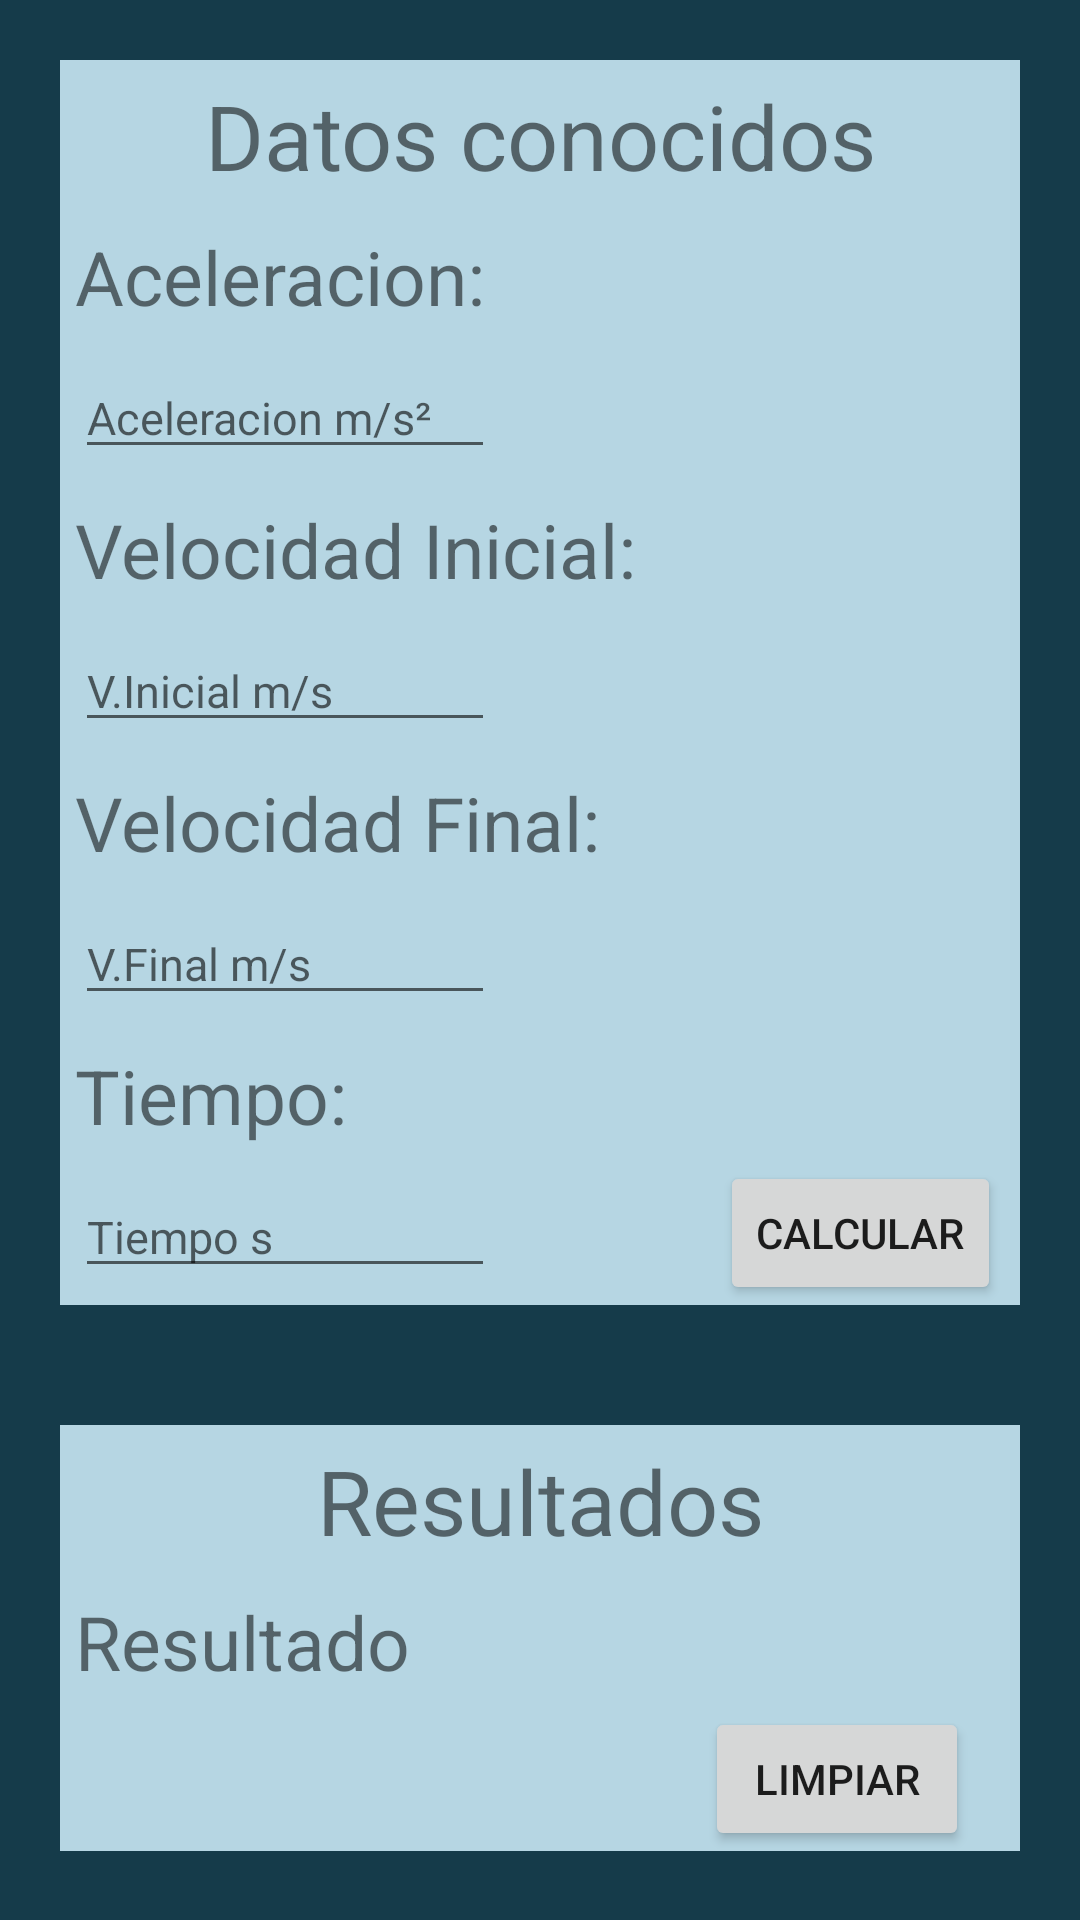

Produce the Android XML layout that renders to this screen, including the resource entries it uses.
<!-- AndroidManifest.xml: application theme Theme.FormularioFisica -->
<!-- res/layout/activity_aceleracion.xml -->
<?xml version="1.0" encoding="utf-8"?>
<RelativeLayout
    xmlns:android="http://schemas.android.com/apk/res/android"
    xmlns:app="http://schemas.android.com/apk/res-auto"
    android:layout_width="match_parent"
    android:layout_height="match_parent"
    android:animationCache="false"
    android:background="@color/white"
    android:backgroundTint="@color/black">

    <RelativeLayout
        android:id="@+id/entrada"
        android:layout_width="match_parent"
        android:layout_height="wrap_content"
        android:layout_marginStart="20dp"
        android:layout_marginTop="20dp"
        android:layout_marginEnd="20dp"
        android:layout_marginBottom="20dp"
        android:background="@color/white"
        android:orientation="horizontal"
        android:outlineAmbientShadowColor="@color/black">

        <TextView
            android:id="@+id/titulo1"
            android:layout_width="match_parent"
            android:layout_height="wrap_content"
            android:layout_marginStart="5sp"
            android:layout_marginTop="5sp"
            android:layout_marginEnd="5sp"
            android:layout_marginBottom="5sp"
            android:text="Datos conocidos"
            android:textAlignment="center"
            android:textSize="30dp" />


        <TextView
            android:id="@+id/distancia"
            android:layout_width="wrap_content"
            android:layout_height="wrap_content"
            android:layout_below="@+id/titulo1"
            android:layout_marginStart="5sp"
            android:layout_marginTop="5sp"
            android:layout_marginEnd="5sp"
            android:layout_marginBottom="5sp"
            android:text="Aceleracion:  "
            android:textSize="25dp" />

        <EditText
            android:id="@+id/etAceleracion"
            android:layout_width="140dp"
            android:layout_height="wrap_content"
            android:layout_below="@+id/distancia"
            android:layout_marginStart="5sp"
            android:layout_marginTop="5sp"
            android:layout_marginEnd="5sp"
            android:layout_marginBottom="5sp"
            android:inputType="number"
            android:hint="Aceleracion m/s²"
            android:textSize="15dp" />

        <TextView
            android:id="@+id/tiempo"
            android:layout_width="wrap_content"
            android:layout_height="wrap_content"
            android:layout_below="@+id/etAceleracion"
            android:layout_marginStart="5sp"
            android:layout_marginTop="5sp"
            android:layout_marginEnd="5sp"
            android:layout_marginBottom="5sp"
            android:text="Velocidad Inicial:  "
            android:textSize="25dp" />

        <EditText
            android:id="@+id/etVi"
            android:layout_width="140dp"
            android:layout_height="wrap_content"
            android:layout_below="@+id/tiempo"
            android:layout_marginStart="5sp"
            android:layout_marginTop="5sp"
            android:layout_marginEnd="5sp"
            android:layout_marginBottom="5sp"
            android:inputType="number"
            android:hint="V.Inicial m/s"
            android:textSize="15dp" />

        <TextView
            android:id="@+id/velocidad"
            android:layout_width="wrap_content"
            android:layout_height="wrap_content"
            android:layout_below="@+id/etVi"
            android:layout_marginStart="5sp"
            android:layout_marginTop="5sp"
            android:layout_marginEnd="5sp"
            android:layout_marginBottom="5sp"
            android:text="Velocidad Final:  "
            android:textSize="25dp" />

        <EditText
            android:id="@+id/etVf"
            android:layout_width="140dp"
            android:layout_height="wrap_content"
            android:layout_below="@+id/velocidad"
            android:layout_marginStart="5sp"
            android:layout_marginTop="5sp"
            android:layout_marginEnd="5sp"
            android:layout_marginBottom="5sp"
            android:inputType="number"
            android:hint="V.Final m/s"
            android:textSize="15dp" />

        <TextView
            android:id="@+id/Tiempo"
            android:layout_width="wrap_content"
            android:layout_height="wrap_content"
            android:layout_below="@+id/etVf"
            android:layout_marginStart="5sp"
            android:layout_marginTop="5sp"
            android:layout_marginEnd="5sp"
            android:layout_marginBottom="5sp"
            android:text="Tiempo:  "
            android:textSize="25dp" />

        <EditText
            android:id="@+id/etTiempo"
            android:layout_width="140dp"
            android:layout_height="wrap_content"
            android:layout_below="@+id/Tiempo"
            android:layout_marginStart="5sp"
            android:layout_marginTop="5sp"
            android:layout_marginEnd="5sp"
            android:layout_marginBottom="5sp"
            android:inputType="number"
            android:hint="Tiempo s"
            android:textSize="15dp" />

        <Button
            android:id="@+id/btnCalcular"
            android:layout_width="wrap_content"
            android:layout_height="wrap_content"
            android:layout_below="@+id/Tiempo"
            android:layout_marginLeft="70dp"
            android:layout_toRightOf="@+id/etTiempo"
            android:text="Calcular" />

    </RelativeLayout>

    <RelativeLayout
        android:id="@+id/salida"
        android:layout_width="match_parent"
        android:layout_height="wrap_content"
        android:layout_below="@+id/entrada"
        android:layout_marginStart="20dp"
        android:layout_marginTop="20dp"
        android:layout_marginEnd="20dp"
        android:layout_marginBottom="20dp"
        android:background="@color/white"
        android:orientation="horizontal"
        android:outlineAmbientShadowColor="@color/black">

        <TextView
            android:id="@+id/titulo2"
            android:layout_width="match_parent"
            android:layout_height="wrap_content"
            android:layout_margin="5sp"
            android:text="Resultados"
            android:textAlignment="center"
            android:textSize="30dp" />


        <TextView
            android:id="@+id/formdes"
            android:layout_width="wrap_content"
            android:layout_height="wrap_content"
            android:layout_below="@+id/titulo2"
            android:layout_marginStart="5sp"
            android:layout_marginTop="5sp"
            android:layout_marginEnd="5sp"
            android:layout_marginBottom="5sp"
            android:text="Resultado"
            android:textSize="25dp" />

        <TextView
            android:id="@+id/etResultado"
            android:layout_width="200dp"
            android:layout_height="wrap_content"
            android:layout_below="@+id/formdes"
            android:layout_marginStart="5sp"
            android:layout_marginTop="5sp"
            android:layout_marginEnd="5sp"
            android:layout_marginBottom="5sp"
            android:textSize="20dp" />

        <Button
            android:id="@+id/btnLimpiar"
            android:layout_width="wrap_content"
            android:layout_height="wrap_content"
            android:layout_below="@+id/formdes"
            android:layout_marginLeft="5dp"
            android:layout_toRightOf="@+id/etResultado"
            android:text="Limpiar" />


    </RelativeLayout>

</RelativeLayout>
<!-- resources referenced by this layout -->
<resources>
  <color name="black">#153B4A</color>
  <color name="white">#B6D6E3</color>
  <style name="Theme.FormularioFisica" parent="Theme.MaterialComponents.DayNight.DarkActionBar">
          
          <item name="colorPrimary">@color/blue_500</item>
          <item name="colorPrimaryVariant">@color/blue_700</item>
          <item name="colorOnPrimary">@color/white</item>
          
          <item name="colorSecondary">@color/yellow_200</item>
          <item name="colorSecondaryVariant">@color/yellow_700</item>
          <item name="colorOnSecondary">@color/black</item>
          
          <item name="android:statusBarColor" tools:targetApi="l">?attr/colorPrimaryVariant</item>
          
      </style>
  <color name="blue_500">#2A7896</color>
  <color name="blue_700">#304E59</color>
  <color name="yellow_200">#C9862E</color>
  <color name="yellow_700">#59462C</color>
</resources>
